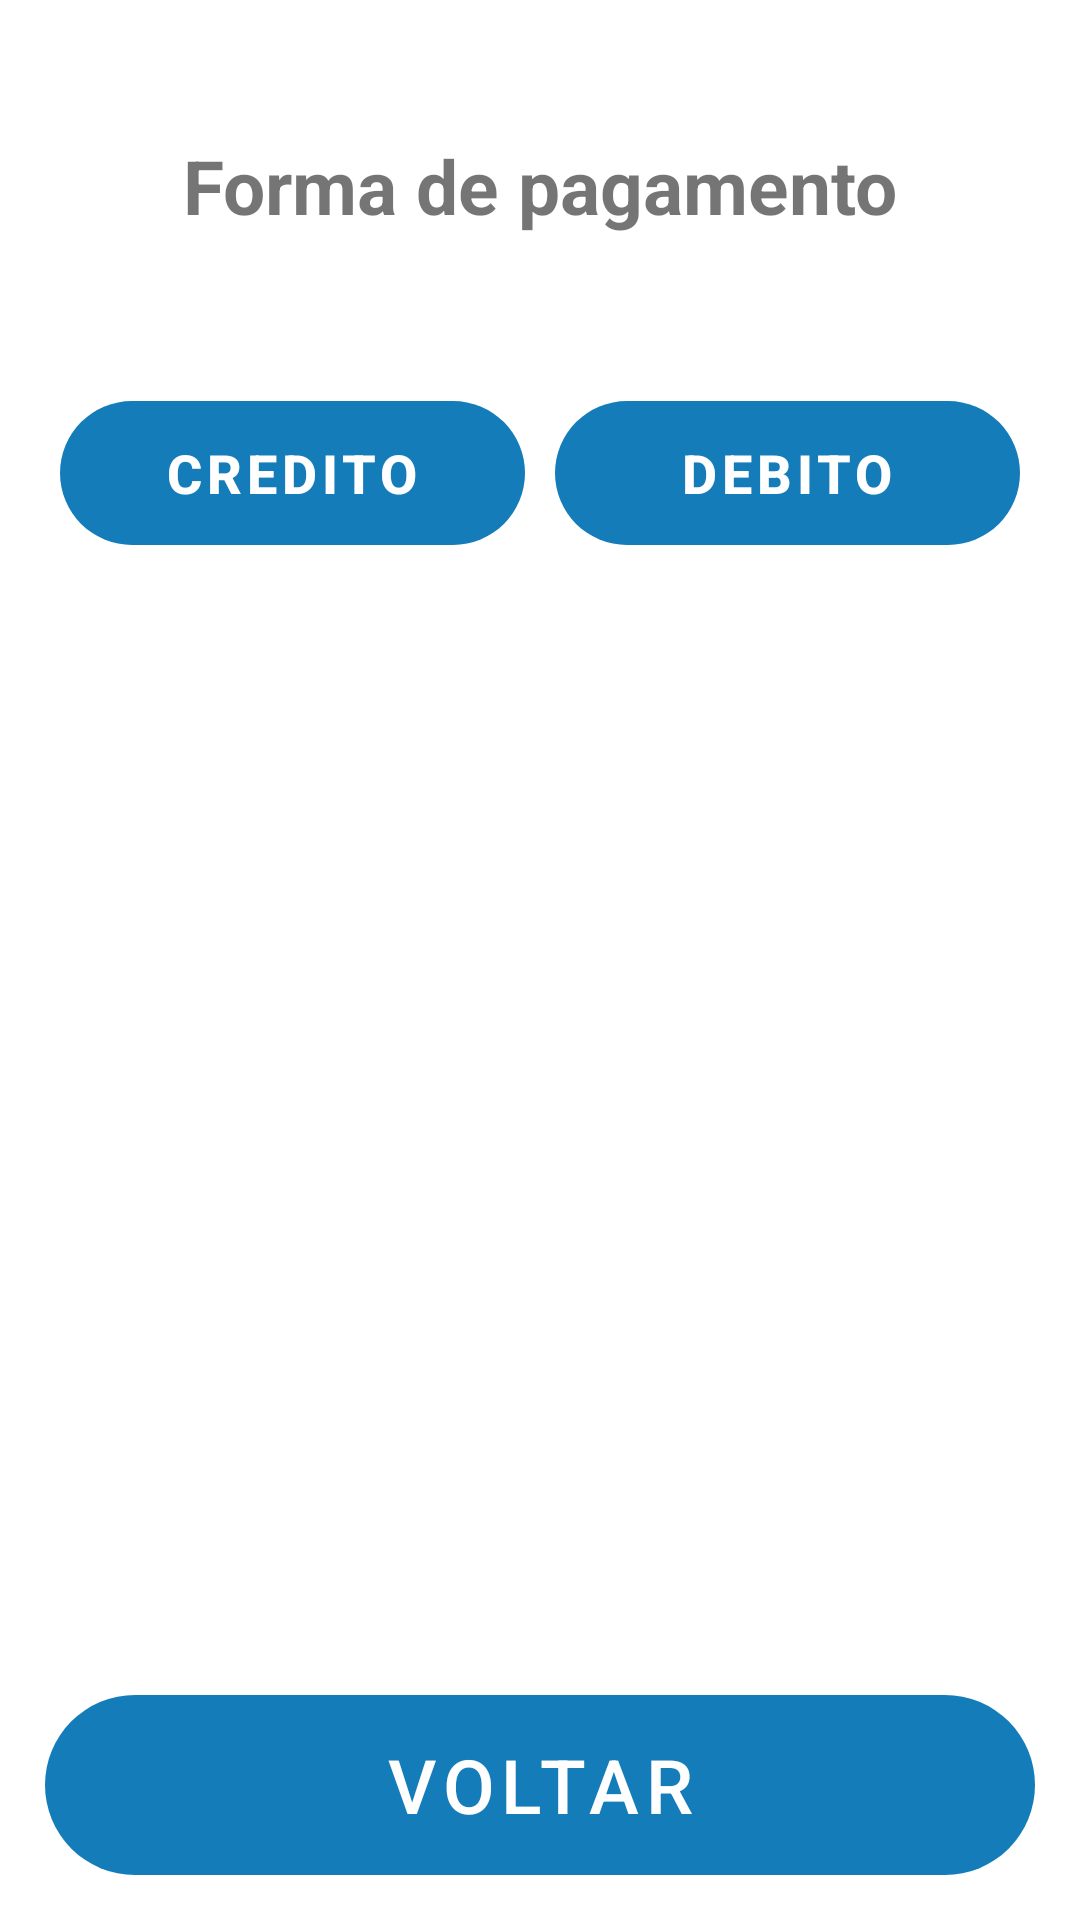

Android layout source for this screen:
<!-- AndroidManifest.xml: activity theme Theme.Comnectpay105.NoActionBar -->
<!-- res/layout/activity_card_type.xml -->
<?xml version="1.0" encoding="utf-8"?>
<LinearLayout
    xmlns:android="http://schemas.android.com/apk/res/android"
    xmlns:app="http://schemas.android.com/apk/res-auto"
    xmlns:tools="http://schemas.android.com/tools"
    android:layout_width="match_parent"
    android:layout_height="match_parent"
    android:padding="15dp"
    android:gravity="center"
    android:orientation="vertical"
    tools:context=".CardTypeActivity">

    <TextView
        android:layout_width="match_parent"
        android:layout_height="wrap_content"
        android:textSize="25dp"
        android:textStyle="bold"
        android:gravity="center"
        android:layout_marginTop="30dp"
        android:text="Forma de pagamento">

    </TextView>
    <LinearLayout
        android:layout_width="match_parent"
        android:layout_height="wrap_content"
        android:layout_marginTop="50dp"
        android:orientation="horizontal">

        <Button
            android:id="@+id/btn_credito"
            style="@style/btnKeyboard"
            android:layout_width="0dp"
            android:layout_height="wrap_content"
            android:layout_weight="30"
            android:text="CREDITO">

        </Button>

        <Button
            android:id="@+id/btn_debito"
            style="@style/btnKeyboard"
            android:layout_width="0dp"
            android:layout_height="wrap_content"
            android:layout_weight="30"
            android:text="DEBITO">

        </Button>
    </LinearLayout>

    <LinearLayout
        android:layout_width="match_parent"
        android:layout_height="0dp"
        android:layout_weight="10"
        android:gravity="bottom">

        <Button
            android:id="@+id/btn_voltar"
            android:layout_width="match_parent"
            android:layout_height="60dp"
            android:background="@drawable/rounded_corner"
            android:text="VOLTAR"
            android:textSize="25dp">

        </Button>
    </LinearLayout>


</LinearLayout>
<!-- resources referenced by this layout -->
<resources>
  <!-- drawable rounded_corner (drawable) -->
  <?xml version="1.0" encoding="utf-8"?>
  <shape
      xmlns:android="http://schemas.android.com/apk/res/android">
      <corners  android:radius="100dp"/>
  </shape>
  <style name="btnKeyboard">
          <item name="android:layout_width">wrap_content</item>
          <item name="android:layout_height">wrap_content</item>
          <item name="android:layout_margin">5dp</item>
          <item name="android:textSize">18dp</item>
          <item name="android:radius">50dp</item>
          <item name="android:background">@drawable/rounded_corner</item>
          <item name="android:textStyle">bold</item>
      </style>
  <style name="Theme.Comnectpay105.NoActionBar">
          <item name="windowActionBar">false</item>
          <item name="windowNoTitle">true</item>
      </style>
</resources>
